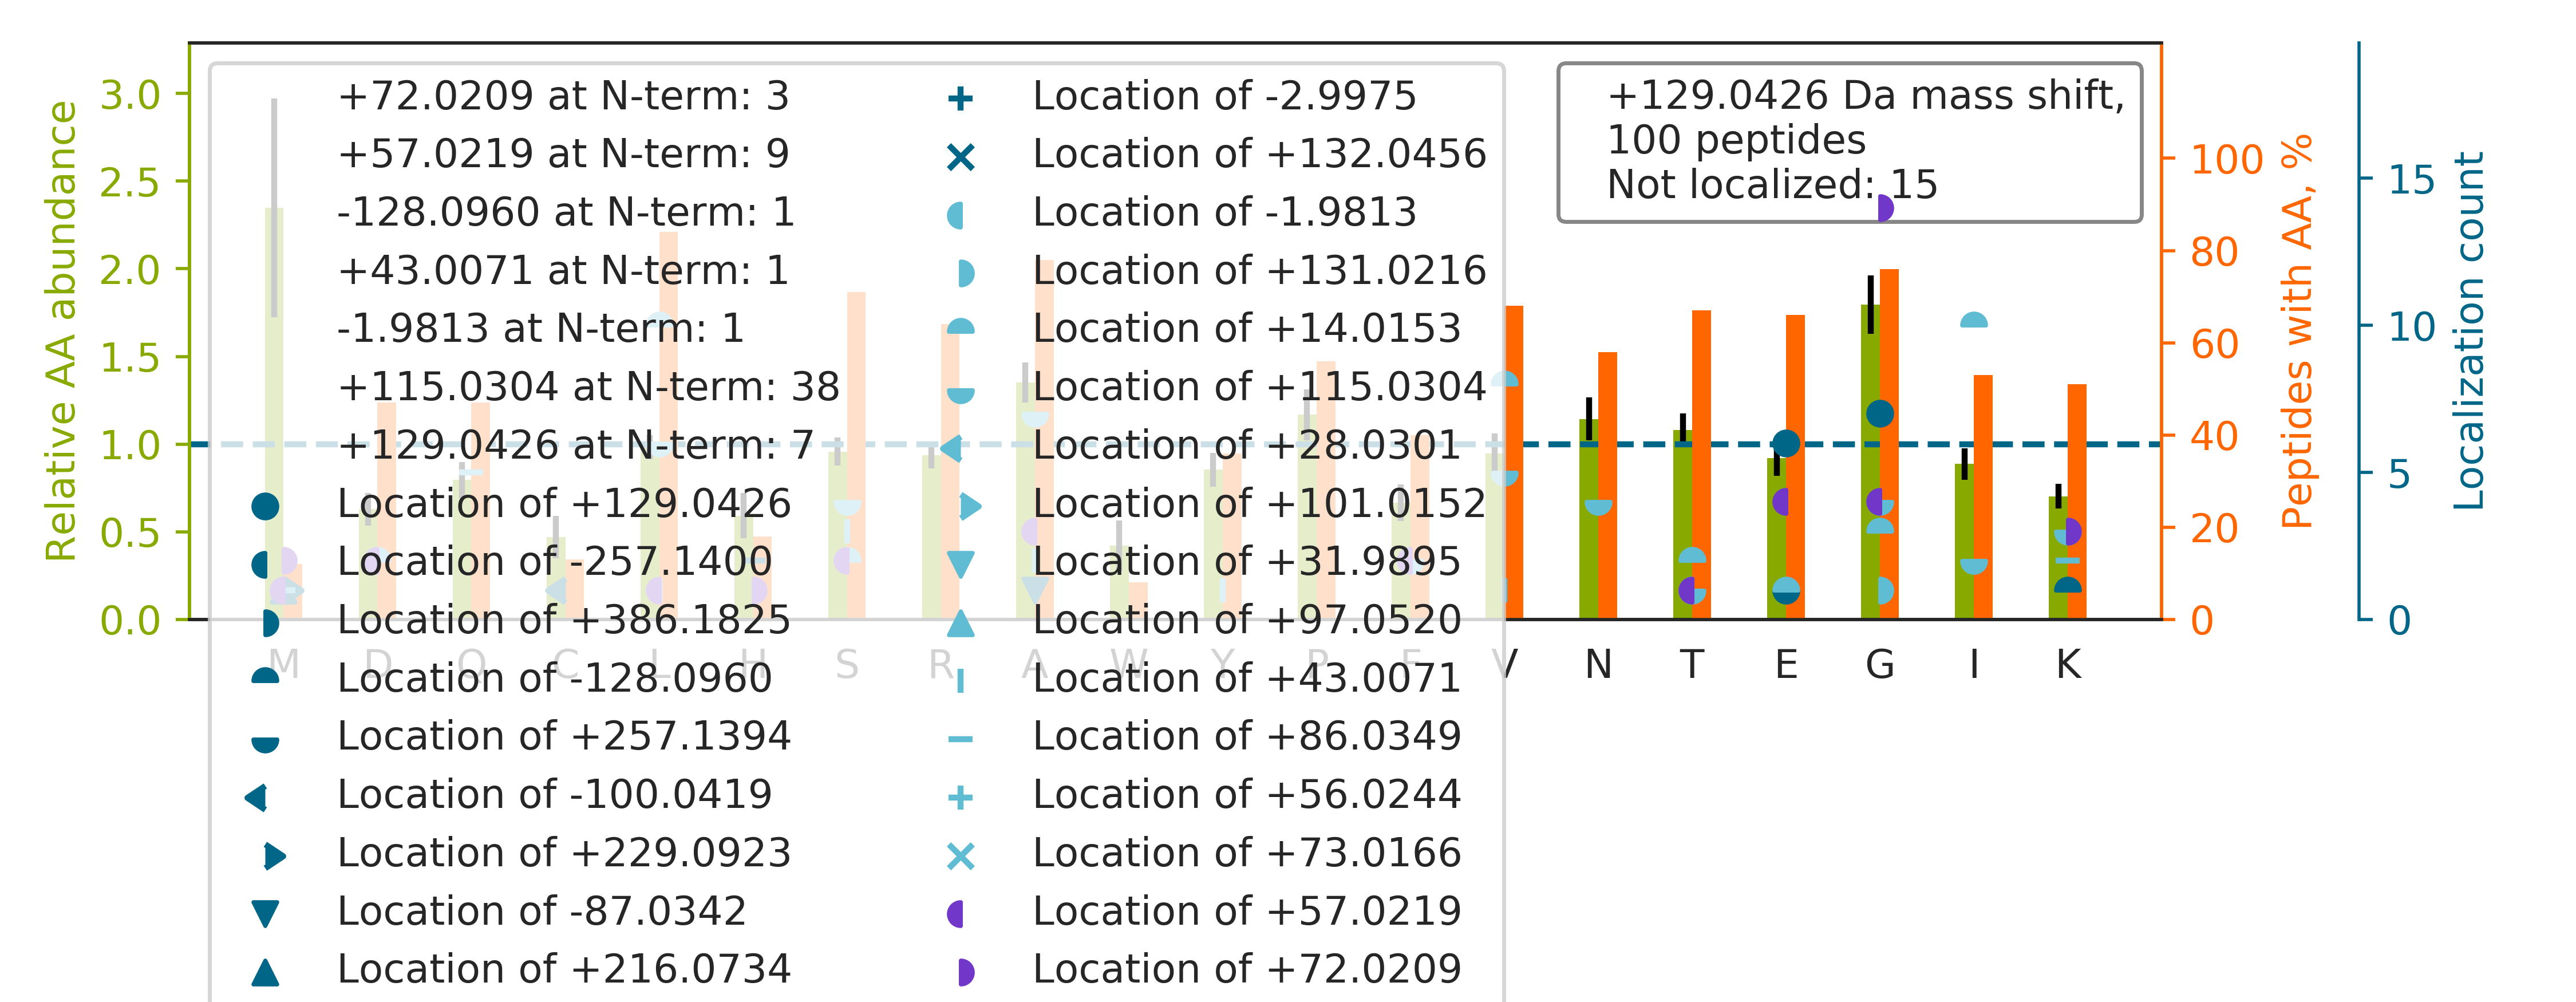

Data behind this chart, as committed beside it:
top isoform	localization score	spectrum
A[+115]I[+14]PDLTAPVAAVQAAVSNLVR	0.9987	74CPTAC_COprospective_W_VU_20160912_11CO…
V[+115]LG[+14]AFSDGLAHLDNLK	0.4801	67CPTAC_COprospective_W_VU_20160324_16CO…
TTGIVMDSGDGVTHIVPIYEGYALPHAILR		90CPTAC_COprospective_W_VU_20160728_11CO…
N[+115]I[+14]ETIINTFHQYSVK	0.9404	88CPTAC_COprospective_W_VU_20160705_11CO…
M[+72]M[+57]CGAPSATQPATAETQHIADQVR	0.009505	50CPTAC_COprospective_W_VU_20151222_05CO…
T[+115]GD[+14]FQLHTNVNDGTEFGGSIYQK	0.1039	02CPTAC_COprospective_W_VU_20150624_01CO…
G[+129]ETGPSGPVGPAGAVGPR	0.5077	51CPTAC_COprospective_W_VU_20160215_16CO…
K[+115]V[+14]LGAFSDGLAHLDNLK	0.7848	78CPTAC_COprospective_W_VU_20160915_11CO…
LDGLVE[+129]TPTGYIESLPR	0.9991	88CPTAC_COprospective_W_VU_20160705_11CO…
L[+57]PSG[+72]LPVSLLTLYLDNNK	0.004293	74CPTAC_COprospective_W_VU_20160912_11CO…
V[+115]I[+14]SGVLQLGNIVFK	0.9879	74CPTAC_COprospective_W_VU_20160912_11CO…
DCDLQE[+129]DACYNCGR	0.003816	65CPTAC_COprospective_W_VU_20160322_05CO…
A[+115]L[+14]EEALEAKEELER	0.9316	81CPTAC_COprospective_W_VU_20160915_11CO…
I[+115]I[+14]SFLYSTVGALNK	0.9753	74CPTAC_COprospective_W_VU_20160912_11CO…
ASQ[+86]S[+43]VSSYLAWYQQKPGQAPR	0.6802	03CPTAC_COprospective_W_VU_20150624_05CO…
SG[+72]T[+57]ASVVCLLNNFYPR	0.8062	84CPTAC_COprospective_W_VU_20160916_05CO…
F[+115]L[+14]EQQNAALAAEVNR	0.9297	70CPTAC_COprospective_W_VU_20160421_11CO…
LCYVA[+57]LDFENEM[+72]ATAASSSSLEK	0.4676	44CPTAC_COprospective_W_VU_20151202_20CO…
K[+72]PSE[+57]TQELVQQVLSLATQDSDNPDLR	0.04021	53CPTAC_COprospective_W_VU_20160226_11CO…
GYGYGQGAGTLSTDKGESLGIK		20CPTAC_COprospective_W_VU_20151112_20CO…
ASQ[+86]SVSS[+43]NLAWYQQKPGQAPR	0.52	52CPTAC_COprospective_W_VU_20160223_11CO…
V[+115]G[+14]AHAGEYGAEALER	0.5157	81CPTAC_COprospective_W_VU_20160915_11CO…
K[+115]V[+14]PQVSTPTLVEVSR	0.9955	74CPTAC_COprospective_W_VU_20160912_11CO…
G[+57]EAG[+72]VPAEFSIWTR	0.3385	60CPTAC_COprospective_W_VU_20160311_27CO…
G[+57]ILG[+72]QHQFLEGPEGIENTR	0.8754	46CPTAC_COprospective_W_VU_20151209_09CO…
LKETAEAFLGH[+200]PVTNA[-71]VITVPAYFNDSQR	0.8728	72CPTAC_COprospective_W_VU_20160422_05CO…
G[+129]VDEVTIVNILTNR	0.6991	74CPTAC_COprospective_W_VU_20160912_11CO…
NM[+229]ITGTSQADC[-100]AVLIVAAGVGEFEAGIS…	0.8624	58CPTAC_COprospective_W_VU_20160318_11CO…
G[+129]ALQNIIPASTGAAK	0.7858	36CPTAC_COprospective_W_VU_20150824_11CO…
K[-128]E[+257]SYSVYVYK	0.8824	76CPTAC_COprospective_W_VU_20160502_11CO…
G[+129]LDTVVALLADVVLQPR	0.9827	81CPTAC_COprospective_W_VU_20160915_11CO…
F[+57]SGSG[+72]SGTDFTLTISR	0.9325	98CPTAC_COprospective_W_VU_20160804_11CO…
FADE[+129]HVPGSPFTVK	0.9987	70CPTAC_COprospective_W_VU_20160421_11CO…
A[+115]V[+14]SSAIAQLLGEVAQGNENYAGIAAR	0.04605	84CPTAC_COprospective_W_VU_20160916_05CO…
L[+115]I[+14]SQIVSSITASLR	0.9828	74CPTAC_COprospective_W_VU_20160912_11CO…
S[+115]YE[+14]LPDGQVITIGNER	0.01052	53CPTAC_COprospective_W_VU_20160226_11CO…
IAQLEEQVEQEAR		81CPTAC_COprospective_W_VU_20160915_11CO…
VGSSNFRGGLGGGY[+43]GGASGMGGITAVTVNQ[+86]…	0.01667	03CPTAC_COprospective_W_VU_20150624_05CO…
GGGGNFGPGPGSNFR		83CPTAC_COprospective_W_VU_20160524_05CO…
L[+115]T[+14]LLAPLNSVFK	0.9829	84CPTAC_COprospective_W_VU_20160916_05CO…
S[+57]LH[+72]TLFGDKLCTVATLR	0.9327	84CPTAC_COprospective_W_VU_20160916_05CO…
A[+115]AAI[+14]TSDILEALGR	0.9329	74CPTAC_COprospective_W_VU_20160912_11CO…
A[+57]LPG[+72]QLKPFETLLSQNQGGK	0.5525	74CPTAC_COprospective_W_VU_20160912_11CO…
VAPEEHPTLLTEAPLNPK		70CPTAC_COprospective_W_VU_20160421_11CO…
A[+57]LAAG[+72]GYDVEKNNSR	0.886	88CPTAC_COprospective_W_VU_20160705_11CO…
LEG[+129]LTDEINFLR	0.5491	78CPTAC_COprospective_W_VU_20160915_11CO…
STSG[+72]G[+57]TAALGCLVK	0.9218	12CPTAC_COprospective_W_VU_20151016_05CO…
L[+115]I[+14]GQIVSSITASLR	0.9583	84CPTAC_COprospective_W_VU_20160916_05CO…
VYACEVTHQGLSSPVTK		72CPTAC_COprospective_W_VU_20160422_05CO…
GPPG[+72]E[+57]SGAAGPTGPIGSR	0.04568	08CPTAC_COprospective_W_VU_20150327_05CO…
G[+115]ANV[+14]IAGVWLEEAGQK	0.6862	63CPTAC_COprospective_W_VU_20160316_11CO…
MIQDGKG[+72]D[+57]VTITNDGATILK	0.02154	71CPTAC_COprospective_W_VU_20160414_14CO…
I[+115]L[+14]PTLEAVAALGNK	0.9935	84CPTAC_COprospective_W_VU_20160916_05CO…
VG[+72]WE[+57]QLLTTIAR	0.5662	81CPTAC_COprospective_W_VU_20160915_11CO…
V[+115]PT[+14]ANVSVVDLTCR	0.9942	84CPTAC_COprospective_W_VU_20160916_05CO…
VE[+129]QAVETEPEPELR	0.905	81CPTAC_COprospective_W_VU_20160915_11CO…
LQEEIQLKEEAENNLAAFR		41CPTAC_COprospective_W_VU_20151124_21CO…
N[+115]I[+14]PGITLLNVSK	0.9947	74CPTAC_COprospective_W_VU_20160912_11CO…
N[+115]L[+14]QNLLILTAIK	0.8828	84CPTAC_COprospective_W_VU_20160916_05CO…
T[-2]FGGAPG[+131]FPLGSPLSSPVFPR	0.6875	51CPTAC_COprospective_W_VU_20160215_16CO…
... 40 more rows
